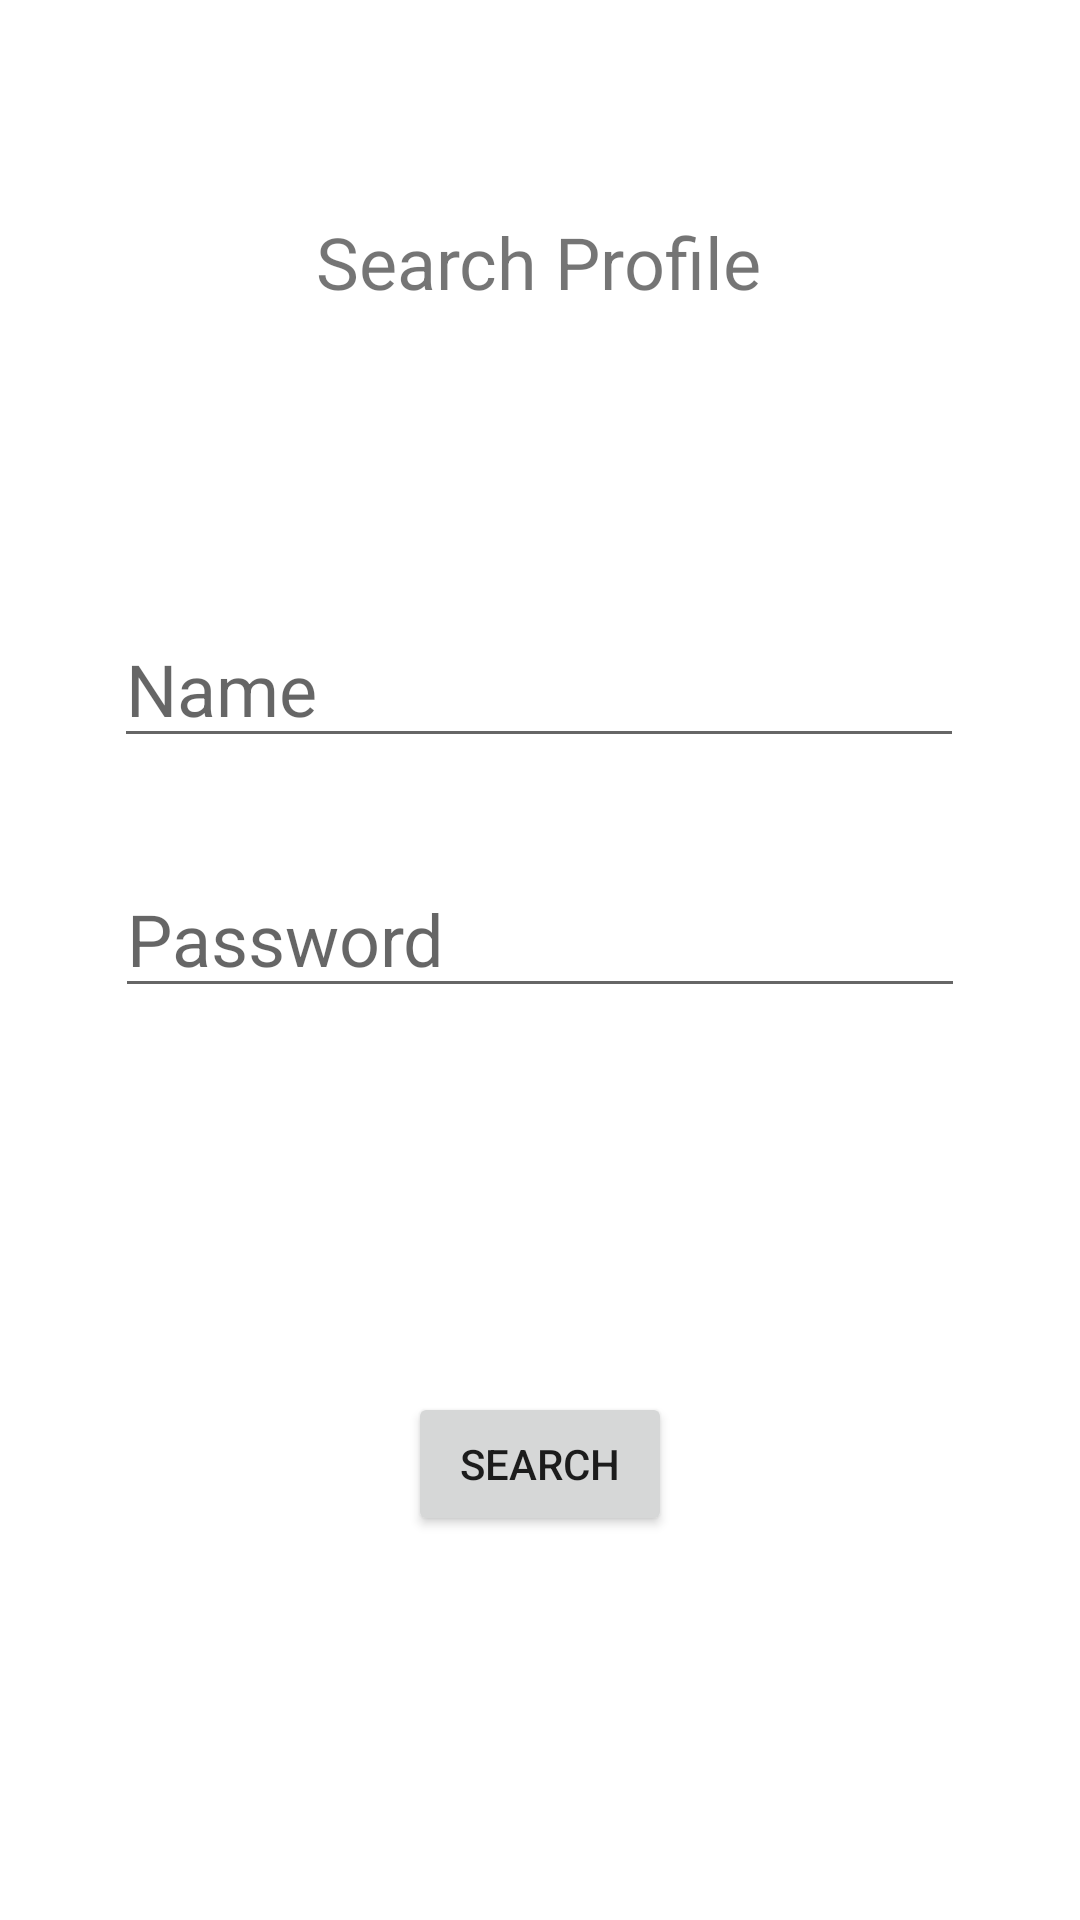

Reconstruct the res/layout file that produces this screen, plus the resources it refers to.
<!-- AndroidManifest.xml: application theme Theme.MentorApplication -->
<!-- res/layout/activity_profile.xml -->
<?xml version="1.0" encoding="utf-8"?>
<androidx.constraintlayout.widget.ConstraintLayout xmlns:android="http://schemas.android.com/apk/res/android"
    xmlns:app="http://schemas.android.com/apk/res-auto"
    xmlns:tools="http://schemas.android.com/tools"
    android:layout_width="match_parent"
    android:layout_height="match_parent"
    tools:context=".Profile">

    <TextView
        android:id="@+id/textView8"
        android:layout_width="wrap_content"
        android:layout_height="wrap_content"
        android:text="@string/search_profile"
        android:textSize="24sp"
        app:layout_constraintBottom_toBottomOf="parent"
        app:layout_constraintEnd_toEndOf="parent"
        app:layout_constraintHorizontal_bias="0.498"
        app:layout_constraintStart_toStartOf="parent"
        app:layout_constraintTop_toTopOf="parent"
        app:layout_constraintVertical_bias="0.117" />

    <EditText
        android:id="@+id/editTextTextPassword3"
        android:layout_width="wrap_content"
        android:layout_height="wrap_content"
        android:layout_marginTop="34dp"
        android:ems="10"
        android:hint="@string/password_profile_search_pg"
        android:inputType="textPassword"
        android:textSize="24sp"
        app:layout_constraintEnd_toEndOf="parent"
        app:layout_constraintHorizontal_bias="0.5"
        app:layout_constraintStart_toStartOf="parent"
        app:layout_constraintTop_toBottomOf="@+id/editTextTextPersonName8" />

    <EditText
        android:id="@+id/editTextTextPersonName8"
        android:layout_width="wrap_content"
        android:layout_height="wrap_content"
        android:layout_marginTop="100dp"
        android:ems="10"
        android:hint="@string/name_profile_search_pg"
        android:inputType="textPersonName"
        android:textSize="24sp"
        app:layout_constraintEnd_toEndOf="parent"
        app:layout_constraintHorizontal_bias="0.496"
        app:layout_constraintStart_toStartOf="parent"
        app:layout_constraintTop_toBottomOf="@+id/textView8" />

    <Button
        android:id="@+id/searchbtn"
        android:layout_width="wrap_content"
        android:layout_height="wrap_content"
        android:text="@string/search"
        app:layout_constraintBottom_toBottomOf="parent"
        app:layout_constraintEnd_toEndOf="parent"
        app:layout_constraintHorizontal_bias="0.5"
        app:layout_constraintStart_toStartOf="parent"
        app:layout_constraintTop_toBottomOf="@+id/editTextTextPassword3"
        app:layout_constraintVertical_bias="0.5" />
</androidx.constraintlayout.widget.ConstraintLayout>
<!-- resources referenced by this layout -->
<resources>
  <string name="name_profile_search_pg">Name</string>
  <string name="password_profile_search_pg">Password</string>
  <string name="search">Search</string>
  <string name="search_profile">Search Profile</string>
  <style name="Theme.MentorApplication" parent="Theme.MaterialComponents.DayNight.DarkActionBar">
          
          <item name="colorPrimary">@color/purple_500</item>
          <item name="colorPrimaryVariant">@color/purple_700</item>
          <item name="colorOnPrimary">@color/white</item>
          
          <item name="colorSecondary">@color/teal_200</item>
          <item name="colorSecondaryVariant">@color/teal_700</item>
          <item name="colorOnSecondary">@color/black</item>
          
          <item name="android:statusBarColor">?attr/colorPrimaryVariant</item>
          
      </style>
  <!-- not gathered from this repository: default colours our renderer supplied (Android Studio template values) -->
  <color name="purple_500">#FF6200EE</color>
  <color name="purple_700">#FF3700B3</color>
  <color name="teal_200">#FF03DAC5</color>
  <color name="teal_700">#FF018786</color>
  <color name="black">#FF000000</color>
  <color name="white">#FFFFFFFF</color>
</resources>
